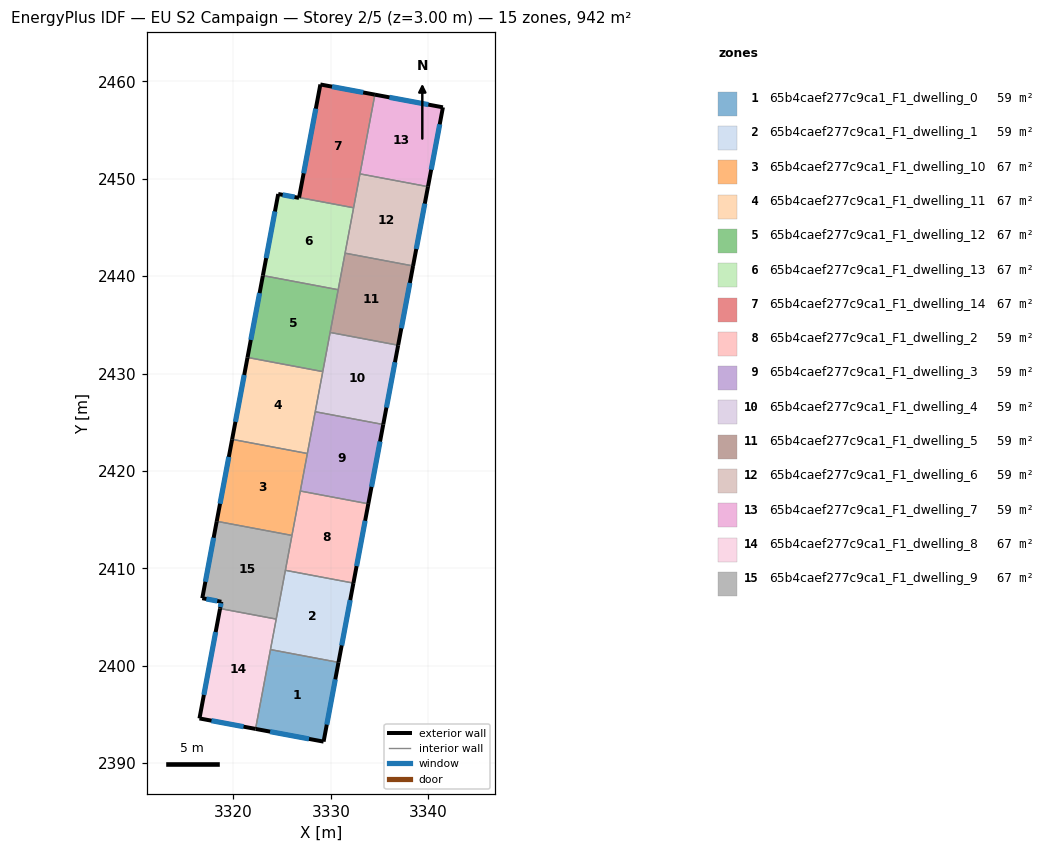
=== STOREY PLAN SPEC (per zone: floor XY polygon, exterior-wall plan segments, windows/doors) ===
zone 1: 65b4caef277c9ca1_F1_dwelling_0  (58.8 m²)
  floor: (3330.79, 2400.34) (3329.26, 2392.21) (3322.27, 2393.51) (3323.81, 2401.66)
  exterior wall: (3329.26, 2392.21) – (3330.79, 2400.34)  [8.3 m]
    window: (3329.59, 2393.95) – (3330.46, 2398.60)  [8.1 m²]
  exterior wall: (3322.27, 2393.51) – (3329.26, 2392.21)  [7.1 m]
    window: (3323.77, 2393.23) – (3327.76, 2392.49)  [7.0 m²]
  interior walls: 2
zone 2: 65b4caef277c9ca1_F1_dwelling_1  (58.8 m²)
  floor: (3332.32, 2408.48) (3330.79, 2400.34) (3323.81, 2401.66) (3325.34, 2409.80)
  exterior wall: (3330.79, 2400.34) – (3332.32, 2408.48)  [8.3 m]
    window: (3331.12, 2402.09) – (3331.99, 2406.74)  [8.1 m²]
  interior walls: 4
zone 3: 65b4caef277c9ca1_F1_dwelling_10  (67.3 m²)
  floor: (3327.59, 2421.79) (3326.01, 2413.38) (3318.29, 2414.83) (3319.87, 2423.24)
  exterior wall: (3319.87, 2423.24) – (3318.29, 2414.83)  [8.6 m]
    window: (3319.53, 2421.44) – (3318.63, 2416.63)  [8.4 m²]
  interior walls: 4
zone 4: 65b4caef277c9ca1_F1_dwelling_11  (67.2 m²)
  floor: (3329.17, 2430.20) (3327.59, 2421.79) (3319.87, 2423.24) (3321.45, 2431.65)
  exterior wall: (3321.45, 2431.65) – (3319.87, 2423.24)  [8.6 m]
    window: (3321.11, 2429.85) – (3320.21, 2425.04)  [8.4 m²]
  interior walls: 4
zone 5: 65b4caef277c9ca1_F1_dwelling_12  (67.3 m²)
  floor: (3330.76, 2438.60) (3329.17, 2430.20) (3321.45, 2431.65) (3323.03, 2440.06)
  exterior wall: (3323.03, 2440.06) – (3321.45, 2431.65)  [8.6 m]
    window: (3322.69, 2438.26) – (3321.79, 2433.45)  [8.4 m²]
  interior walls: 4
zone 6: 65b4caef277c9ca1_F1_dwelling_13  (67.3 m²)
  floor: (3332.34, 2447.02) (3330.76, 2438.60) (3323.03, 2440.06) (3324.60, 2448.43) (3326.74, 2448.03) (3326.74, 2448.07)
  exterior wall: (3324.60, 2448.43) – (3323.03, 2440.06)  [8.5 m]
    window: (3324.26, 2446.64) – (3323.36, 2441.85)  [8.4 m²]
  exterior wall: (3326.74, 2448.03) – (3324.60, 2448.43)  [2.2 m]
    window: (3326.28, 2448.12) – (3325.06, 2448.34)  [2.1 m²]
  exterior wall: (3326.74, 2448.07) – (3326.74, 2448.03)  [0.0 m]
  interior walls: 4
zone 7: 65b4caef277c9ca1_F1_dwelling_14  (67.3 m²)
  floor: (3334.52, 2458.63) (3332.34, 2447.02) (3326.74, 2448.07) (3328.93, 2459.67)
  exterior wall: (3328.93, 2459.67) – (3326.74, 2448.07)  [11.8 m]
    window: (3328.46, 2457.19) – (3327.21, 2450.55)  [11.6 m²]
  exterior wall: (3334.52, 2458.63) – (3328.93, 2459.67)  [5.7 m]
    window: (3333.33, 2458.85) – (3330.13, 2459.45)  [5.6 m²]
  interior walls: 3
zone 8: 65b4caef277c9ca1_F1_dwelling_2  (58.8 m²)
  floor: (3333.85, 2416.62) (3332.32, 2408.48) (3325.34, 2409.80) (3326.87, 2417.94)
  exterior wall: (3332.32, 2408.48) – (3333.85, 2416.62)  [8.3 m]
    window: (3332.65, 2410.23) – (3333.52, 2414.88)  [8.1 m²]
  interior walls: 4
zone 9: 65b4caef277c9ca1_F1_dwelling_3  (58.8 m²)
  floor: (3335.38, 2424.76) (3333.85, 2416.62) (3326.87, 2417.94) (3328.40, 2426.08)
  exterior wall: (3333.85, 2416.62) – (3335.38, 2424.76)  [8.3 m]
    window: (3334.18, 2418.37) – (3335.05, 2423.02)  [8.1 m²]
  interior walls: 4
zone 10: 65b4caef277c9ca1_F1_dwelling_4  (58.8 m²)
  floor: (3336.91, 2432.90) (3335.38, 2424.76) (3328.40, 2426.08) (3329.93, 2434.22)
  exterior wall: (3335.38, 2424.76) – (3336.91, 2432.90)  [8.3 m]
    window: (3335.71, 2426.51) – (3336.59, 2431.16)  [8.1 m²]
  interior walls: 4
zone 11: 65b4caef277c9ca1_F1_dwelling_5  (58.8 m²)
  floor: (3338.45, 2441.04) (3336.91, 2432.90) (3329.93, 2434.22) (3331.46, 2442.36)
  exterior wall: (3336.91, 2432.90) – (3338.45, 2441.04)  [8.3 m]
    window: (3337.24, 2434.65) – (3338.12, 2439.30)  [8.1 m²]
  interior walls: 4
zone 12: 65b4caef277c9ca1_F1_dwelling_6  (58.8 m²)
  floor: (3339.98, 2449.18) (3338.45, 2441.04) (3331.46, 2442.36) (3332.99, 2450.50)
  exterior wall: (3338.45, 2441.04) – (3339.98, 2449.18)  [8.3 m]
    window: (3338.77, 2442.79) – (3339.65, 2447.44)  [8.1 m²]
  interior walls: 4
zone 13: 65b4caef277c9ca1_F1_dwelling_7  (58.8 m²)
  floor: (3341.51, 2457.33) (3339.98, 2449.18) (3332.99, 2450.50) (3334.52, 2458.63)
  exterior wall: (3341.51, 2457.33) – (3334.52, 2458.63)  [7.1 m]
    window: (3340.01, 2457.61) – (3336.02, 2458.35)  [7.0 m²]
  exterior wall: (3339.98, 2449.18) – (3341.51, 2457.33)  [8.3 m]
    window: (3340.31, 2450.93) – (3341.18, 2455.58)  [8.1 m²]
  interior walls: 2
zone 14: 65b4caef277c9ca1_F1_dwelling_8  (67.3 m²)
  floor: (3324.40, 2404.79) (3322.27, 2393.51) (3316.52, 2394.59) (3318.63, 2405.87)
  exterior wall: (3316.52, 2394.59) – (3322.27, 2393.51)  [5.9 m]
    window: (3317.75, 2394.36) – (3321.04, 2393.74)  [5.7 m²]
  exterior wall: (3318.63, 2405.87) – (3316.52, 2394.59)  [11.5 m]
    window: (3318.18, 2403.46) – (3316.97, 2397.01)  [11.3 m²]
  interior walls: 3
zone 15: 65b4caef277c9ca1_F1_dwelling_9  (67.3 m²)
  floor: (3326.01, 2413.38) (3324.40, 2404.79) (3318.63, 2405.87) (3318.76, 2406.57) (3316.81, 2406.93) (3318.29, 2414.83)
  exterior wall: (3318.76, 2406.57) – (3318.63, 2405.87)  [0.7 m]
    window: (3318.73, 2406.42) – (3318.66, 2406.02)  [0.7 m²]
  exterior wall: (3316.81, 2406.93) – (3318.76, 2406.57)  [2.0 m]
    window: (3317.22, 2406.85) – (3318.34, 2406.65)  [2.0 m²]
  exterior wall: (3318.29, 2414.83) – (3316.81, 2406.93)  [8.0 m]
    window: (3317.97, 2413.14) – (3317.12, 2408.62)  [7.9 m²]
  interior walls: 4

=== DERIVED (storey summary) ===
Building: EU S2 Campaign
Storey: 2 of 5  (floor level z = 3.00 m)
Storey gross floor area: 941.6 m²
Zones on this storey: 15
  - 65b4caef277c9ca1_F1_dwelling_0: floor 58.8 m²; exterior wall 15.4 m (46.1 m²); 2 window(s) 15.1 m²; WWR 32.7%
  - 65b4caef277c9ca1_F1_dwelling_1: floor 58.8 m²; exterior wall 8.3 m (24.8 m²); 1 window(s) 8.1 m²; WWR 32.7%
  - 65b4caef277c9ca1_F1_dwelling_10: floor 67.3 m²; exterior wall 8.6 m (25.7 m²); 1 window(s) 8.4 m²; WWR 32.7%
  - 65b4caef277c9ca1_F1_dwelling_11: floor 67.2 m²; exterior wall 8.6 m (25.7 m²); 1 window(s) 8.4 m²; WWR 32.7%
  - 65b4caef277c9ca1_F1_dwelling_12: floor 67.3 m²; exterior wall 8.6 m (25.7 m²); 1 window(s) 8.4 m²; WWR 32.7%
  - 65b4caef277c9ca1_F1_dwelling_13: floor 67.3 m²; exterior wall 10.7 m (32.2 m²); 2 window(s) 10.5 m²; WWR 32.6%
  - 65b4caef277c9ca1_F1_dwelling_14: floor 67.3 m²; exterior wall 17.5 m (52.5 m²); 2 window(s) 17.2 m²; WWR 32.7%
  - 65b4caef277c9ca1_F1_dwelling_2: floor 58.8 m²; exterior wall 8.3 m (24.8 m²); 1 window(s) 8.1 m²; WWR 32.7%
  - 65b4caef277c9ca1_F1_dwelling_3: floor 58.8 m²; exterior wall 8.3 m (24.8 m²); 1 window(s) 8.1 m²; WWR 32.7%
  - 65b4caef277c9ca1_F1_dwelling_4: floor 58.8 m²; exterior wall 8.3 m (24.8 m²); 1 window(s) 8.1 m²; WWR 32.7%
  - 65b4caef277c9ca1_F1_dwelling_5: floor 58.8 m²; exterior wall 8.3 m (24.8 m²); 1 window(s) 8.1 m²; WWR 32.7%
  - 65b4caef277c9ca1_F1_dwelling_6: floor 58.8 m²; exterior wall 8.3 m (24.8 m²); 1 window(s) 8.1 m²; WWR 32.7%
  - 65b4caef277c9ca1_F1_dwelling_7: floor 58.8 m²; exterior wall 15.4 m (46.2 m²); 2 window(s) 15.1 m²; WWR 32.7%
  - 65b4caef277c9ca1_F1_dwelling_8: floor 67.3 m²; exterior wall 17.3 m (52.0 m²); 2 window(s) 17.0 m²; WWR 32.7%
  - 65b4caef277c9ca1_F1_dwelling_9: floor 67.3 m²; exterior wall 10.7 m (32.2 m²); 3 window(s) 10.5 m²; WWR 32.7%
Zone adjacency (shared interzone walls):
  - 65b4caef277c9ca1_F1_dwelling_0 ↔ 65b4caef277c9ca1_F1_dwelling_1
  - 65b4caef277c9ca1_F1_dwelling_0 ↔ 65b4caef277c9ca1_F1_dwelling_8
  - 65b4caef277c9ca1_F1_dwelling_1 ↔ 65b4caef277c9ca1_F1_dwelling_2
  - 65b4caef277c9ca1_F1_dwelling_1 ↔ 65b4caef277c9ca1_F1_dwelling_8
  - 65b4caef277c9ca1_F1_dwelling_1 ↔ 65b4caef277c9ca1_F1_dwelling_9
  - 65b4caef277c9ca1_F1_dwelling_10 ↔ 65b4caef277c9ca1_F1_dwelling_11
  - 65b4caef277c9ca1_F1_dwelling_10 ↔ 65b4caef277c9ca1_F1_dwelling_2
  - 65b4caef277c9ca1_F1_dwelling_10 ↔ 65b4caef277c9ca1_F1_dwelling_3
  - 65b4caef277c9ca1_F1_dwelling_10 ↔ 65b4caef277c9ca1_F1_dwelling_9
  - 65b4caef277c9ca1_F1_dwelling_11 ↔ 65b4caef277c9ca1_F1_dwelling_12
  - 65b4caef277c9ca1_F1_dwelling_11 ↔ 65b4caef277c9ca1_F1_dwelling_3
  - 65b4caef277c9ca1_F1_dwelling_11 ↔ 65b4caef277c9ca1_F1_dwelling_4
  - 65b4caef277c9ca1_F1_dwelling_12 ↔ 65b4caef277c9ca1_F1_dwelling_13
  - 65b4caef277c9ca1_F1_dwelling_12 ↔ 65b4caef277c9ca1_F1_dwelling_4
  - 65b4caef277c9ca1_F1_dwelling_12 ↔ 65b4caef277c9ca1_F1_dwelling_5
  - 65b4caef277c9ca1_F1_dwelling_13 ↔ 65b4caef277c9ca1_F1_dwelling_14
  - 65b4caef277c9ca1_F1_dwelling_13 ↔ 65b4caef277c9ca1_F1_dwelling_5
  - 65b4caef277c9ca1_F1_dwelling_13 ↔ 65b4caef277c9ca1_F1_dwelling_6
  - 65b4caef277c9ca1_F1_dwelling_14 ↔ 65b4caef277c9ca1_F1_dwelling_6
  - 65b4caef277c9ca1_F1_dwelling_14 ↔ 65b4caef277c9ca1_F1_dwelling_7
  - 65b4caef277c9ca1_F1_dwelling_2 ↔ 65b4caef277c9ca1_F1_dwelling_3
  - 65b4caef277c9ca1_F1_dwelling_2 ↔ 65b4caef277c9ca1_F1_dwelling_9
  - 65b4caef277c9ca1_F1_dwelling_3 ↔ 65b4caef277c9ca1_F1_dwelling_4
  - 65b4caef277c9ca1_F1_dwelling_4 ↔ 65b4caef277c9ca1_F1_dwelling_5
  - 65b4caef277c9ca1_F1_dwelling_5 ↔ 65b4caef277c9ca1_F1_dwelling_6
  - 65b4caef277c9ca1_F1_dwelling_6 ↔ 65b4caef277c9ca1_F1_dwelling_7
  - 65b4caef277c9ca1_F1_dwelling_8 ↔ 65b4caef277c9ca1_F1_dwelling_9